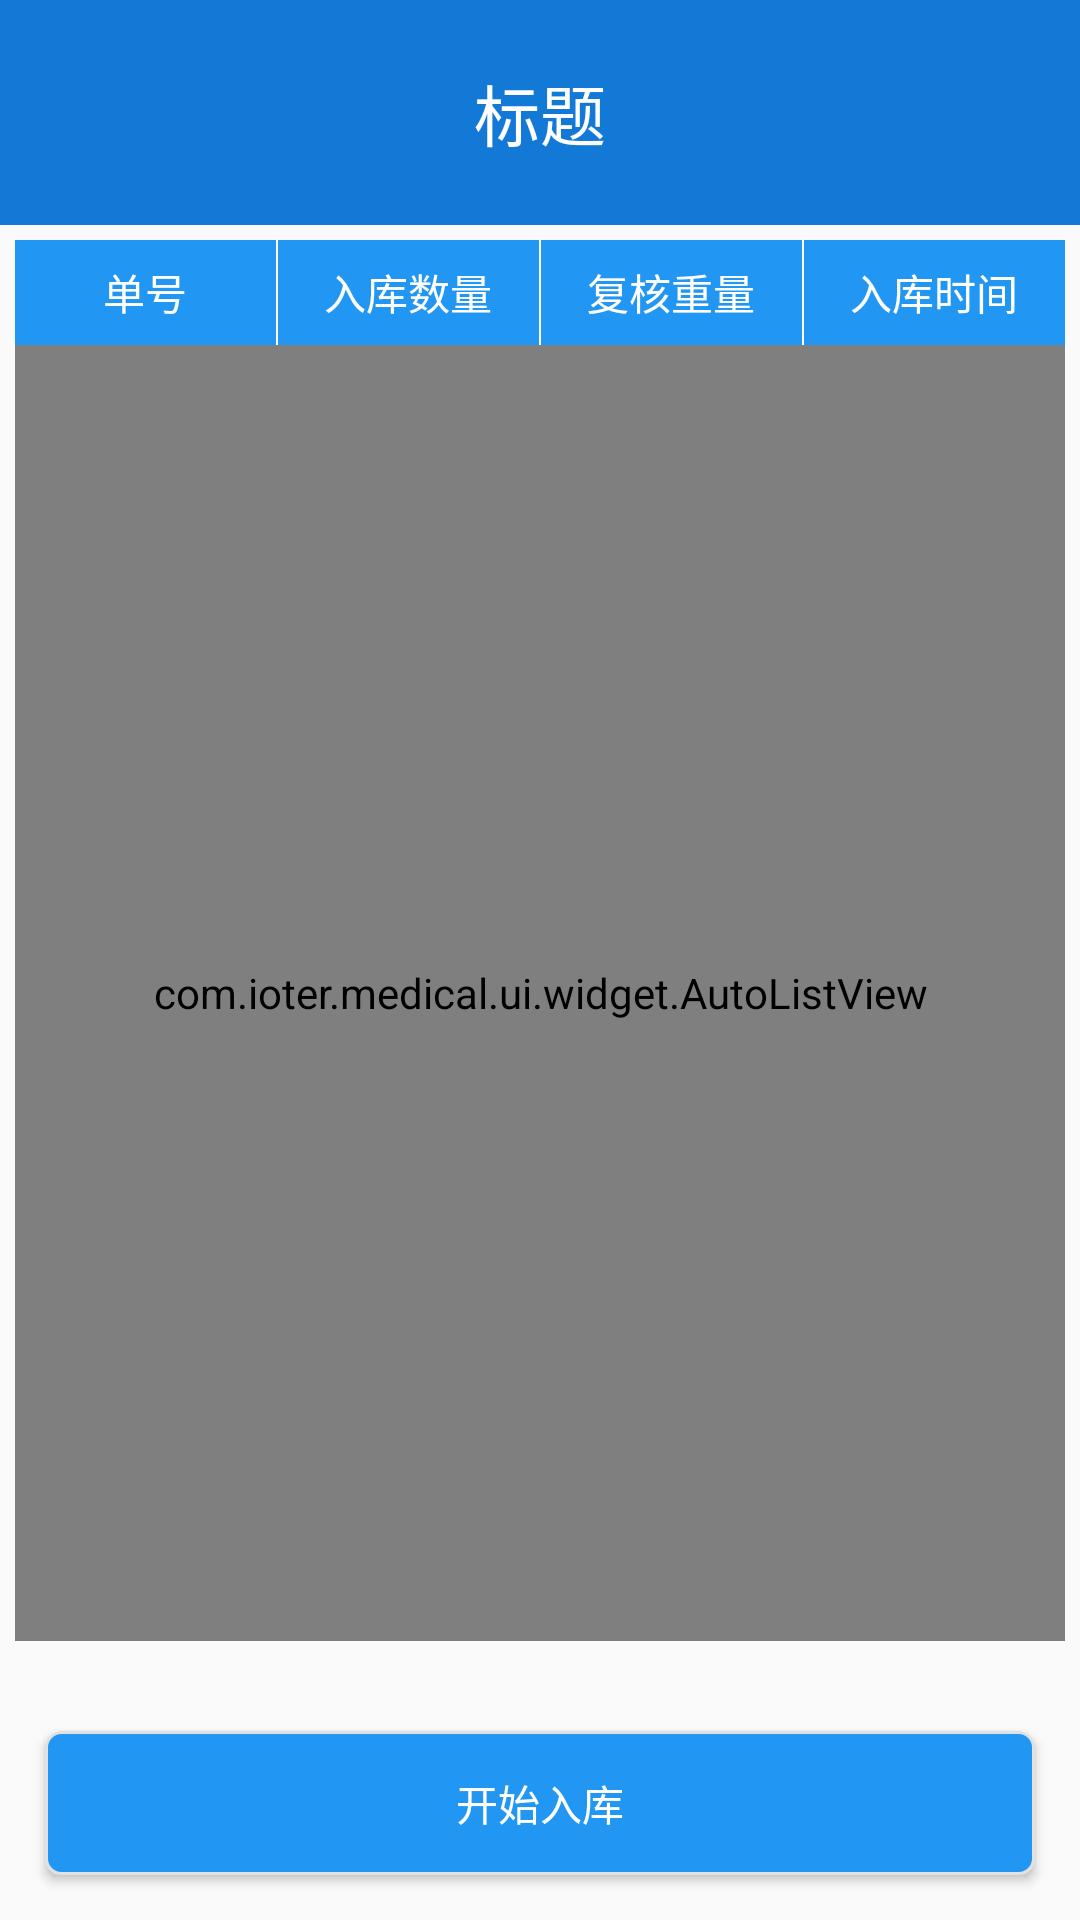

Layout XML and referenced resources for this Android screen:
<!-- AndroidManifest.xml: activity theme AppTheme -->
<!-- res/layout/activity_medical_enter.xml -->
<?xml version="1.0" encoding="utf-8"?>
<RelativeLayout xmlns:android="http://schemas.android.com/apk/res/android"
    xmlns:app="http://schemas.android.com/apk/res-auto"
    xmlns:tools="http://schemas.android.com/tools"
    android:layout_width="match_parent"
    android:layout_height="match_parent"
    tools:context=".ui.activity.MedicalCollectActivity">

    <android.support.v7.widget.Toolbar
        android:id="@+id/toolbar"
        android:layout_width="match_parent"
        android:layout_height="75dp"
        android:fitsSystemWindows="true"
        android:background="@color/colorPrimary"
        >

        <TextView
            android:id="@+id/title"
            android:layout_width="wrap_content"
            android:layout_height="wrap_content"
            android:layout_gravity="center"
            android:text="标题"
            android:textColor="@color/white"
            android:textSize="22sp" />

    </android.support.v7.widget.Toolbar>

    <LinearLayout
        android:id="@+id/top"
        android:layout_width="match_parent"
        android:layout_below="@+id/toolbar"
        android:layout_height="35dp"
        android:layout_marginTop="5dp"
        android:layout_marginLeft="5dp"
        android:layout_marginRight="5dp"
        android:background="@color/md_blue_500"
        android:orientation="horizontal">

        <TextView
            android:layout_width="0dp"
            android:layout_height="match_parent"
            android:layout_weight="1"
            android:gravity="center"
            android:textColor="@color/white"
            android:text="单号"/>

        <View
            android:layout_width="0.5dp"
            android:layout_height="match_parent"
            android:background="@color/white"
            />

        <TextView
            android:layout_width="0dp"
            android:layout_height="match_parent"
            android:layout_weight="1"
            android:gravity="center"
            android:textColor="@color/white"
            android:text="入库数量"/>

        <View
            android:layout_width="0.5dp"
            android:layout_height="match_parent"
            android:background="@color/white"
            />

        <TextView
            android:layout_width="0dp"
            android:layout_height="match_parent"
            android:layout_weight="1"
            android:gravity="center"
            android:textColor="@color/white"
            android:text="复核重量"/>

        <View
            android:layout_width="0.5dp"
            android:layout_height="match_parent"
            android:background="@color/white"
            />

        <TextView
            android:layout_width="0dp"
            android:layout_height="match_parent"
            android:layout_weight="1"
            android:gravity="center"
            android:textColor="@color/white"
            android:text="入库时间"/>

    </LinearLayout>

    <com.ioter.medical.ui.widget.AutoListView
        android:id="@+id/list_lease"
        android:layout_below="@+id/top"
        android:layout_above="@+id/btn_lease"
        android:layout_marginLeft="5dp"
        android:layout_marginRight="5dp"
        android:layout_width="match_parent"
        android:layout_marginBottom="15dp"
        android:divider="@null"
        android:dividerHeight="0dp"
        android:layout_height="350dp">

    </com.ioter.medical.ui.widget.AutoListView>

    <Button
        android:id="@+id/btn_lease"
        android:layout_alignParentBottom="true"
        android:layout_margin="15dp"
        android:layout_width="match_parent"
        android:layout_height="wrap_content"
        android:background="@drawable/btn_select"
        android:textColor="@color/white"
        android:text="@string/frag_back"/>
</RelativeLayout>
<!-- resources referenced by this layout -->
<resources>
  <color name="colorPrimary">#1379D6</color>
  <color name="md_blue_500">#2196F3</color>
  <color name="white">#FFFFFF</color>
  <!-- drawable btn_select (drawable) -->
  <?xml version="1.0" encoding="utf-8"?>
  <selector xmlns:android="http://schemas.android.com/apk/res/android">
      <item android:drawable="@drawable/btn_enabled_false" android:state_enabled="false" />
      <item android:drawable="@drawable/btn_enabled_false" android:state_pressed="true"/>
      <item android:drawable="@drawable/btn_enabled" android:state_pressed="false"/>
  </selector>
  <string name="frag_back">开始入库</string>
  <style name="AppTheme" parent="@style/BaseAppTheme" />
  <!-- drawable btn_enabled_false (drawable) -->
  <?xml version="1.0" encoding="utf-8"?>
  <shape xmlns:android="http://schemas.android.com/apk/res/android"
      android:shape="rectangle">
      <stroke android:color="@color/back_base" android:width="1dp"/>
      <solid android:color="@color/dark_grey"/>
      <corners android:radius="5dp"/>
  
  </shape>
  <!-- drawable btn_enabled (drawable) -->
  <?xml version="1.0" encoding="utf-8"?>
  <shape xmlns:android="http://schemas.android.com/apk/res/android"
      android:shape="rectangle">
      <stroke android:color="@color/back_base" android:width="1dp"/>
      <solid android:color="@color/md_blue_500"/>
      <corners android:radius="5dp"/>
  
  </shape>
  <style name="BaseAppTheme" parent="Theme.AppCompat.Light.NoActionBar">
          
          <item name="colorPrimary">@color/primary</item>
          <item name="colorPrimaryDark">@color/primary_dark</item>
          <item name="colorAccent">#FF4081</item>
      </style>
  <color name="back_base">#e1e1e1</color>
  <color name="dark_grey">#808080</color>
  <color name="primary">#FF03A9F4</color>
  <color name="primary_dark">#FF0288D1</color>
</resources>
